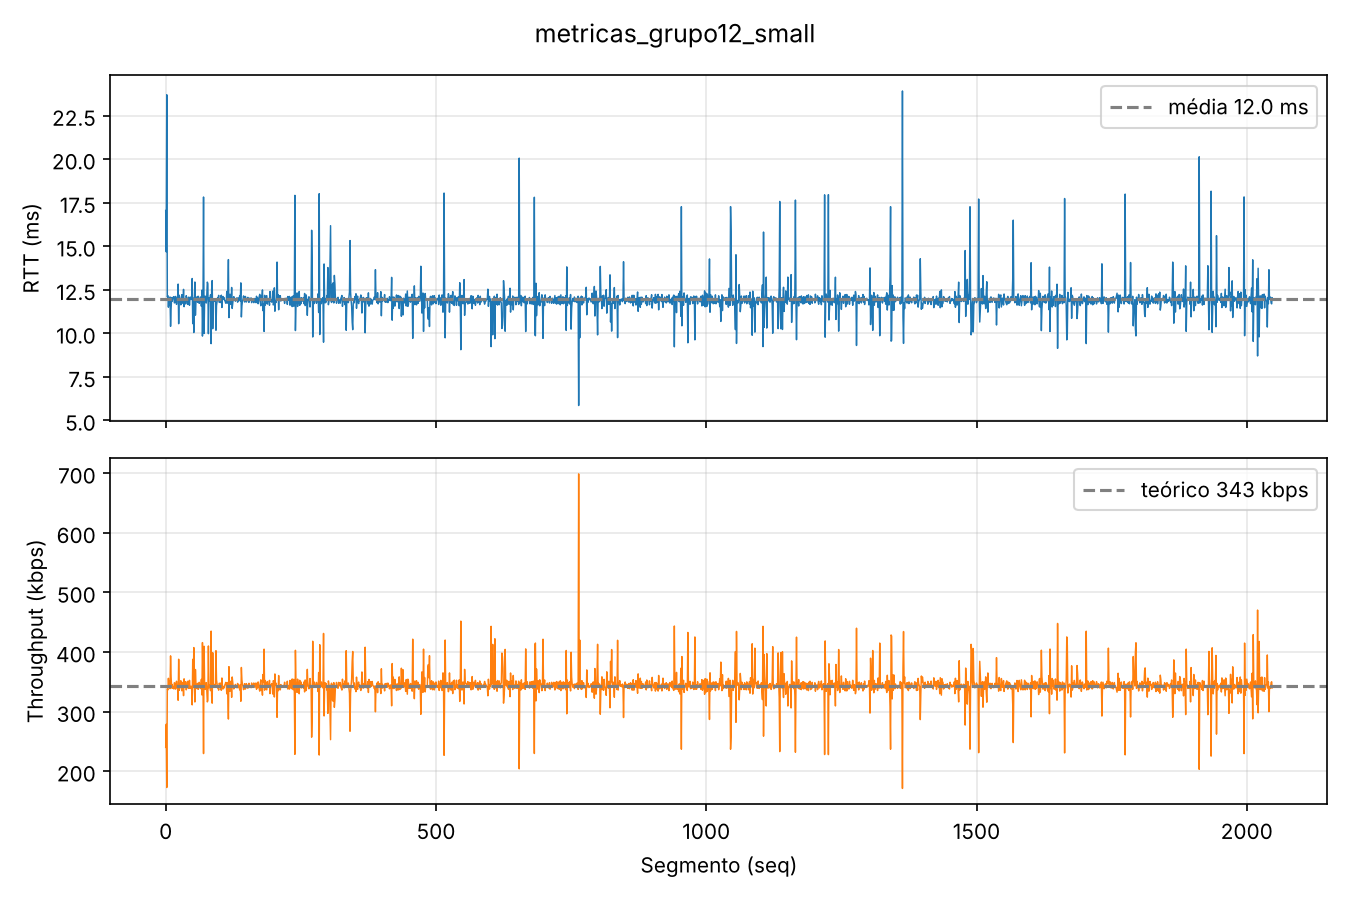

The table this chart was drawn from, first rows:
seq, rtt_ms, throughput_kbps, retransmissoes, timeout_ocorrido, payload_bytes, t_fim_s
0, 17.06, 240.1, 0, 0, 512, 0.01707
1, 14.68, 279, 0, 0, 512, 0.0317
2, 23.7, 172.8, 0, 0, 512, 0.05562
3, 12.1, 338.4, 0, 0, 512, 0.06863
4, 12.17, 336.6, 0, 0, 512, 0.08013
5, 11.51, 356, 0, 0, 512, 0.09177
6, 12.02, 340.7, 0, 0, 512, 0.1037
7, 11.65, 351.6, 0, 0, 512, 0.1162
8, 12.09, 338.7, 0, 0, 512, 0.128
9, 10.4, 393.6, 0, 0, 512, 0.1381
10, 11.43, 358.4, 0, 0, 512, 0.1502
11, 12.06, 339.7, 0, 0, 512, 0.1623
12, 11.85, 345.7, 0, 0, 512, 0.1736
13, 12.06, 339.5, 0, 0, 512, 0.1856
14, 12.02, 340.7, 0, 0, 512, 0.1983
15, 12.11, 338.2, 0, 0, 512, 0.2098
16, 11.75, 348.6, 0, 0, 512, 0.2218
17, 11.76, 348.2, 0, 0, 512, 0.2343
18, 12.12, 337.9, 0, 0, 512, 0.2459
19, 12.07, 339.3, 0, 0, 512, 0.2579
20, 11.67, 351.1, 0, 0, 512, 0.2703
21, 11.96, 342.4, 0, 0, 512, 0.2823
22, 12.05, 340, 0, 0, 512, 0.2939
23, 12.83, 319.2, 0, 0, 512, 0.307
24, 10.56, 388, 0, 0, 512, 0.3174
25, 12.19, 335.9, 0, 0, 512, 0.3305
26, 11.84, 346, 0, 0, 512, 0.3423
27, 12, 341.4, 0, 0, 512, 0.3545
28, 11.64, 351.9, 0, 0, 512, 0.3656
29, 12.08, 339, 0, 0, 512, 0.3774
30, 12.22, 335, 0, 0, 512, 0.3904
31, 11.89, 344.4, 0, 0, 512, 0.4025
32, 11.72, 349.4, 0, 0, 512, 0.4137
33, 12.53, 326.9, 0, 0, 512, 0.4269
34, 11.53, 355.1, 0, 0, 512, 0.4376
35, 11.93, 343.3, 0, 0, 512, 0.4502
36, 12.0, 341.3, 0, 0, 512, 0.4619
37, 11.69, 350.4, 0, 0, 512, 0.4743
38, 12.17, 336.6, 0, 0, 512, 0.486
39, 12.01, 341, 0, 0, 512, 0.4983
40, 11.91, 343.8, 0, 0, 512, 0.5098
41, 11.66, 351.2, 0, 0, 512, 0.522
42, 12.08, 339.1, 0, 0, 512, 0.5345
43, 12.06, 339.6, 0, 0, 512, 0.5465
44, 11.62, 352.6, 0, 0, 512, 0.5582
45, 12.07, 339.4, 0, 0, 512, 0.5695
46, 12.08, 339.1, 0, 0, 512, 0.5824
47, 11.95, 342.8, 0, 0, 512, 0.5938
48, 12.08, 339.1, 0, 0, 512, 0.6066
49, 13.15, 311.4, 0, 0, 512, 0.6197
50, 10.56, 387.9, 0, 0, 512, 0.6295
51, 12.03, 340.6, 0, 0, 512, 0.642
52, 10.05, 407.6, 0, 0, 512, 0.6524
53, 11.86, 345.3, 0, 0, 512, 0.6639
54, 12.95, 316.2, 0, 0, 512, 0.677
55, 11.05, 370.8, 0, 0, 512, 0.6885
56, 11.84, 346.1, 0, 0, 512, 0.6996
57, 12.09, 338.9, 0, 0, 512, 0.7126
58, 11.88, 344.7, 0, 0, 512, 0.7244
59, 11.79, 347.5, 0, 0, 512, 0.7361
... 1,988 more rows
